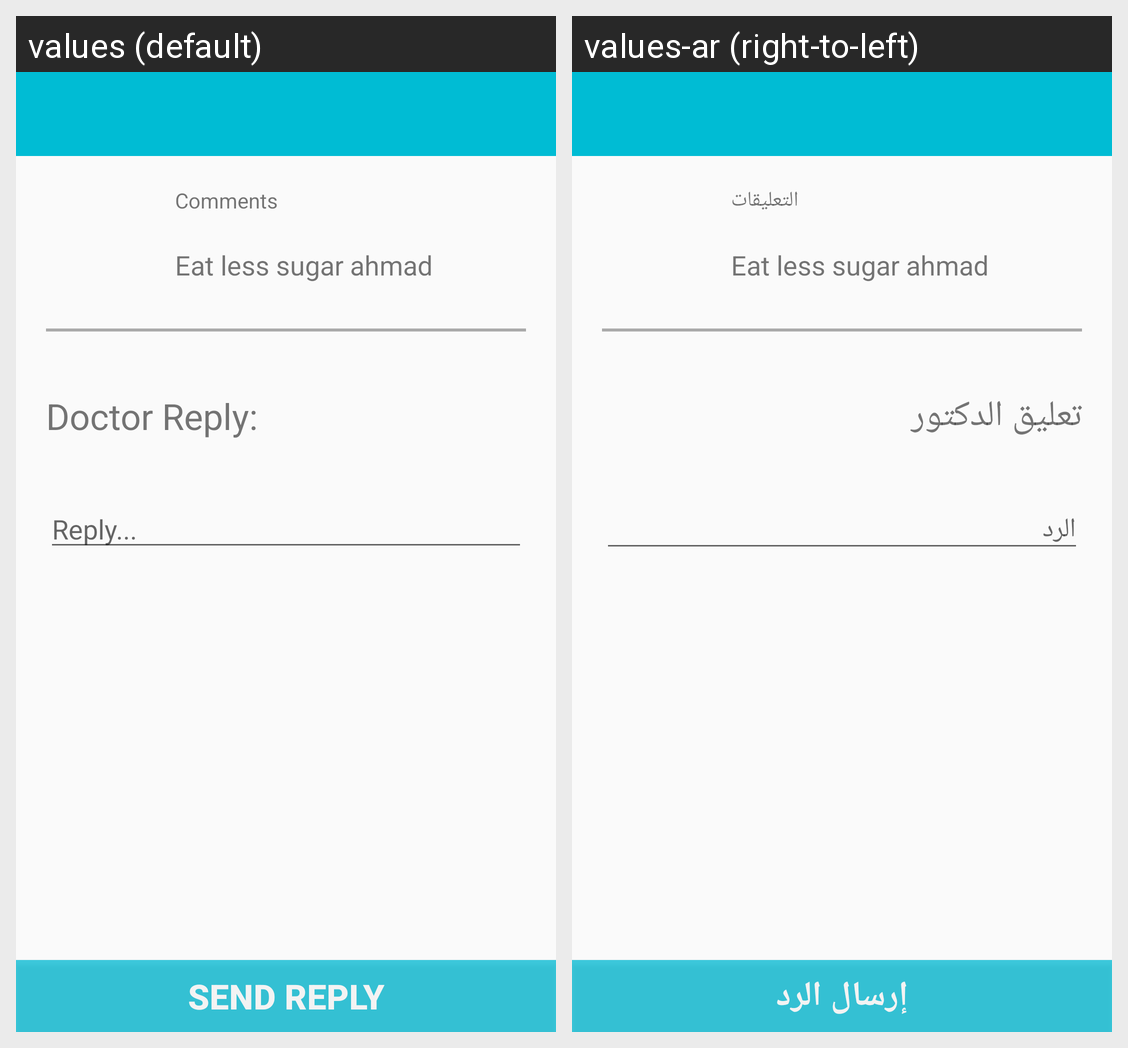

The same Android screen rendered under two of its app's locales, left to right. List the strings drawn on it with the default value and each locale's translation.
Android screen res/layout/activity_reply_report.xml rendered under 2 locales, left to right: values (default), values-ar (right-to-left). Device: Nexus 5 (rendered at 1080×1920; each locale shown at half size, 540×960, under a caption strip naming it); theme AppTheme.
Strings drawn on this screen, with the default value and each locale's value (text and hints the layout hard-codes, and strings that could not be matched under every locale, appear in the picture but are not listed):

DoctorReply
  values: Doctor Reply:
  values-ar: تعليق الدكتور

Reply
  values: Reply...
  values-ar: الرد

SendReply
  values: Send Reply
  values-ar: إرسال الرد

Comments
  values: Comments
  values-ar: التعليقات
